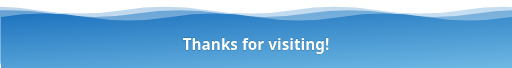
t = 0.00 s
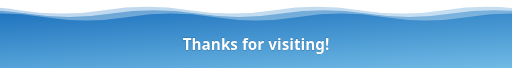
t = 0.75 s
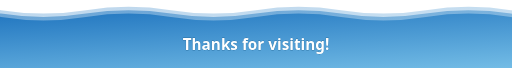
t = 1.50 s
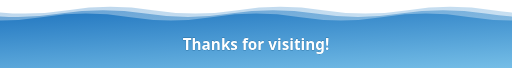
t = 2.25 s

The animated SVG that drew these frames (rendered in a browser with its animation timeline set to each time). Animation: 3 SMIL elements (animateTransform=3); one cycle of 3.00 s, repeats indefinitely.

<svg viewBox="0 0 1200 160" xmlns="http://www.w3.org/2000/svg" xmlns:xlink="http://www.w3.org/1999/xlink" role="img" aria-label="Animated light blue waves footer">
<title>Waving footer</title>
<defs>
<linearGradient id="gradf" x1="0" y1="0" x2="1" y2="1">
<stop offset="0" stop-color="#1E73BE"/>
<stop offset="1" stop-color="#89CFF0"/>
</linearGradient>
<path id="wf" d="M0,40 Q100,24 200,40 T400,40 T600,40 T800,40 T1000,40 T1200,40 T1400,40 T1600,40 T1800,40 T2000,40 T2200,40 T2400,40 L2400,160 L0,160 Z"/>
</defs>
<use xlink:href="#wf" fill="url(#gradf)" opacity="0.3">
<animateTransform attributeName="transform" type="translate" from="0 -16" to="-400 -16" dur="7s" begin="-2s" repeatCount="indefinite"/>
</use>
<use xlink:href="#wf" fill="url(#gradf)" opacity="0.55">
<animateTransform attributeName="transform" type="translate" from="0 -8" to="-400 -8" dur="5s" begin="-1s" repeatCount="indefinite"/>
</use>
<use xlink:href="#wf" fill="url(#gradf)">
<animateTransform attributeName="transform" type="translate" from="0 0" to="-400 0" dur="3s" repeatCount="indefinite"/>
</use>
<text x="600" y="118" text-anchor="middle" font-family="'Segoe UI',Helvetica,Arial,sans-serif" font-size="36" font-weight="700" fill="#ffffff" stroke="#0b4a73" stroke-width="0.6" paint-order="stroke">Thanks for visiting!</text>
</svg>
